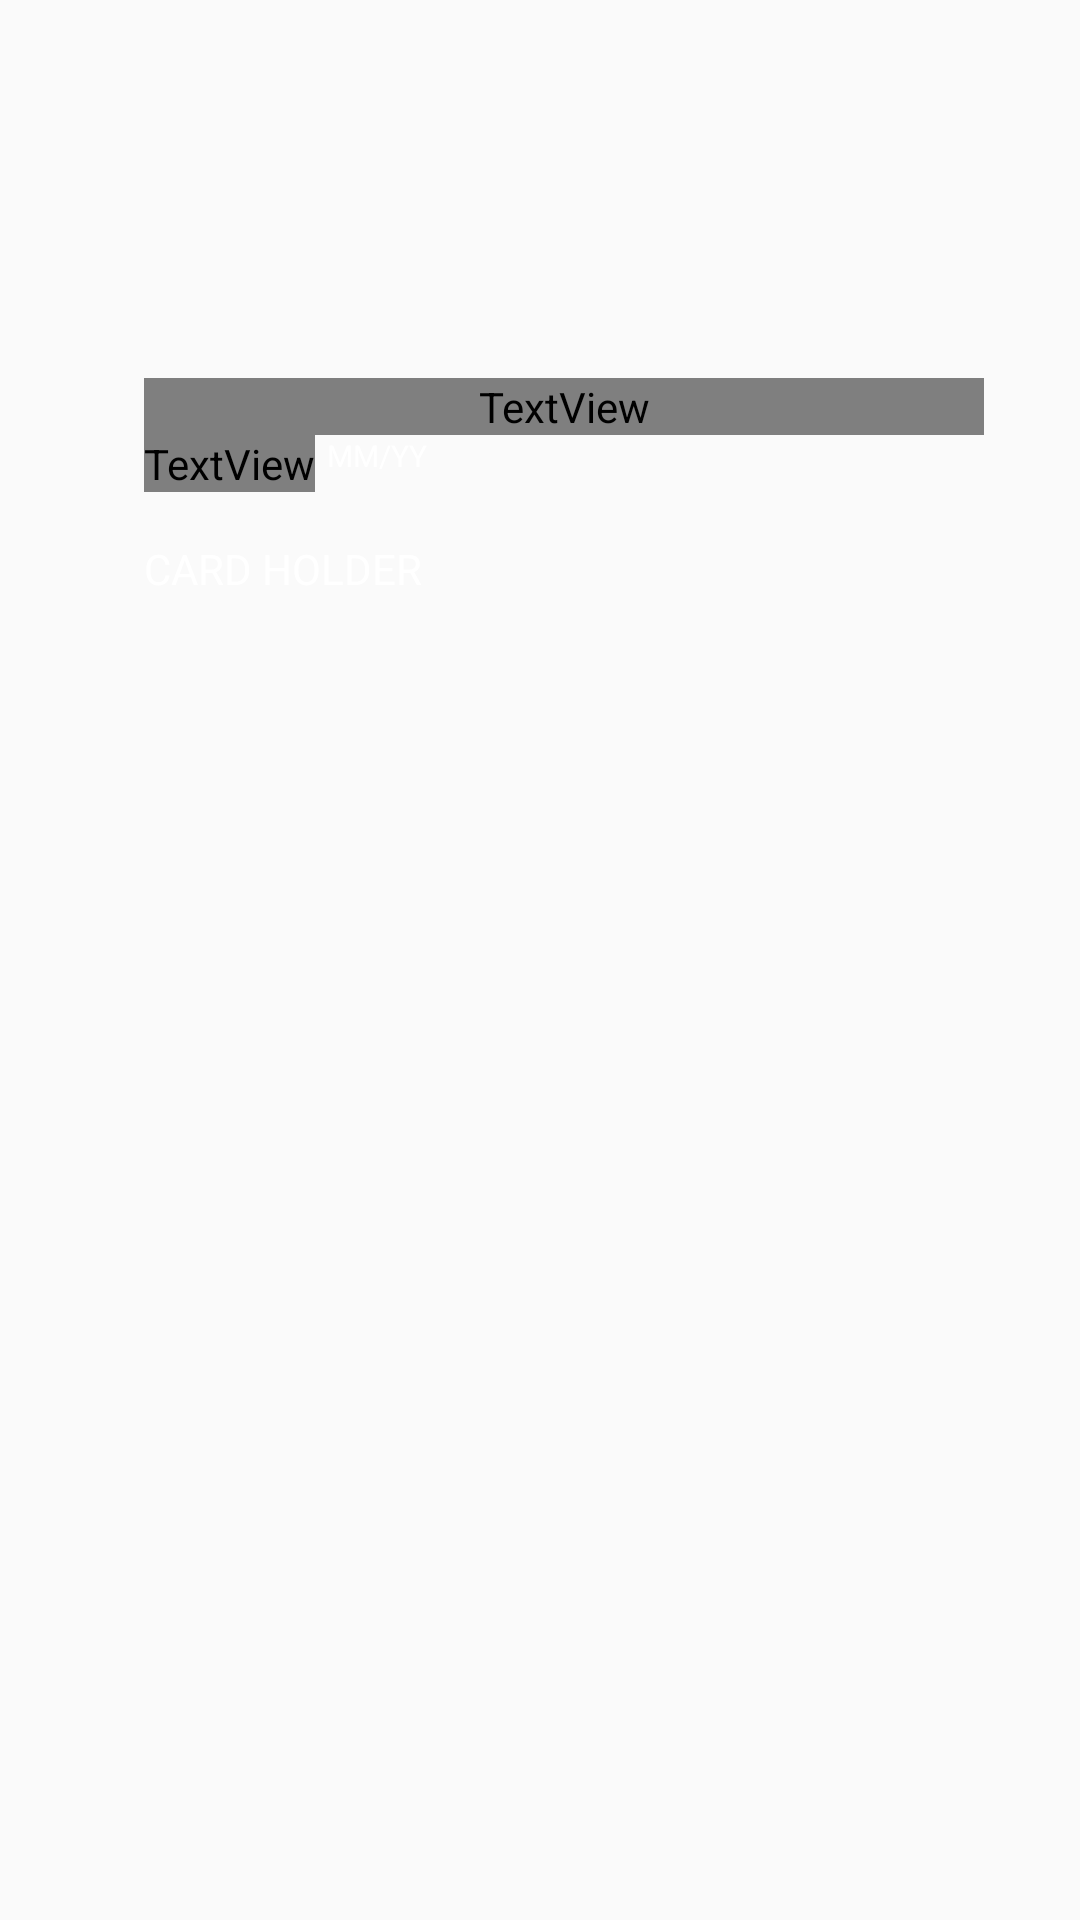

Reconstruct the res/layout file that produces this screen, plus the resources it refers to.
<!-- AndroidManifest.xml: application theme generalnotitle -->
<!-- res/layout/fragment_card_front.xml -->
<FrameLayout xmlns:android="http://schemas.android.com/apk/res/android"
    xmlns:tools="http://schemas.android.com/tools"
    android:layout_width="match_parent"
    android:layout_height="wrap_content"
    tools:context="com.android.khoog.creditcard.CardFrontFragment">

    <RelativeLayout
        android:id="@+id/rl_card"
        android:layout_width="match_parent"
        android:layout_height="200dp"
        android:layout_margin="16dp"
        android:background="@drawable/ic_card_bg"
        android:padding="16dp">

        <LinearLayout
            android:layout_width="match_parent"
            android:layout_height="match_parent"
            android:orientation="vertical"
            android:paddingLeft="16dp">



            <ImageView
                android:layout_width="@dimen/chip_width"
                android:layout_height="@dimen/chip_height"
                android:layout_marginTop="30dp"
                android:layout_marginBottom="@dimen/items_inbetween"
                android:src="@drawable/ic_chip" />

            <TextView
                android:id="@+id/tv_card_number"
                android:layout_width="match_parent"
                android:layout_height="wrap_content"
                android:layout_marginTop="16dp"
                android:fontFamily="@font/font"
                android:text="@string/card_number_sample"
                android:textColor="@color/card_text_color"
                android:textSize="@dimen/header_text" />

            <LinearLayout
                android:layout_width="match_parent"
                android:layout_height="wrap_content"
                android:orientation="horizontal">

                <TextView
                    android:layout_width="wrap_content"
                    android:layout_height="wrap_content"
                    android:layout_marginRight="@dimen/items_inbetween_small"
                    android:text="@string/card_validity_label"
                    android:fontFamily="@font/font"
                    android:textColor="@color/card_text_color"
                    android:textSize="@dimen/xsmall_text" />

                <TextView
                    android:id="@+id/tv_validity"
                    android:layout_width="match_parent"
                    android:layout_height="wrap_content"
                    android:text="@string/card_validity_sample"
                    android:textColor="@color/card_text_color"
                    android:textSize="@dimen/xsmall_text" />

            </LinearLayout>

            <TextView
                android:id="@+id/tv_member_name"
                android:layout_width="match_parent"
                android:layout_height="wrap_content"
                android:layout_marginTop="16dp"
                android:text="@string/card_name_sample"
                android:textAllCaps="true"
                android:textColor="@color/card_text_color"
                android:textSize="@dimen/medium_text" />

        </LinearLayout>

        <ImageView
            android:id="@+id/ivType"
            android:layout_alignParentBottom="true"
            android:layout_alignParentRight="true"
            android:layout_marginRight="@dimen/items_inbetween_small"
            android:layout_marginBottom="@dimen/items_inbetween_small"
            android:layout_width="@dimen/cardtype_width"
            android:layout_height="@dimen/cardtype_height"
             />

    </RelativeLayout>

</FrameLayout>
<!-- resources referenced by this layout -->
<resources>
  <color name="card_text_color">#FFFFFF</color>
  <dimen name="cardtype_height">50dp</dimen>
  <dimen name="cardtype_width">85dp</dimen>
  <dimen name="chip_height">40dp</dimen>
  <dimen name="chip_width">55dp</dimen>
  <dimen name="header_text">18sp</dimen>
  <dimen name="items_inbetween">8dp</dimen>
  <dimen name="items_inbetween_small">4dp</dimen>
  <dimen name="medium_text">14sp</dimen>
  <dimen name="xsmall_text">10sp</dimen>
  <string name="card_name_sample">CARD HOLDER</string>
  <string name="card_number_sample">XXXX XXXX XXXX XXXX</string>
  <string name="card_validity_label">VALID UPTO</string>
  <string name="card_validity_sample">MM/YY</string>
  <style name="generalnotitle" parent="Theme.AppCompat.Light">
          <item name="windowActionBar">false</item>
          <item name="windowNoTitle">true</item>
          <item name="android:windowFullscreen">true</item>
          <item name="colorAccent">#F9AD19</item>
      </style>
</resources>
